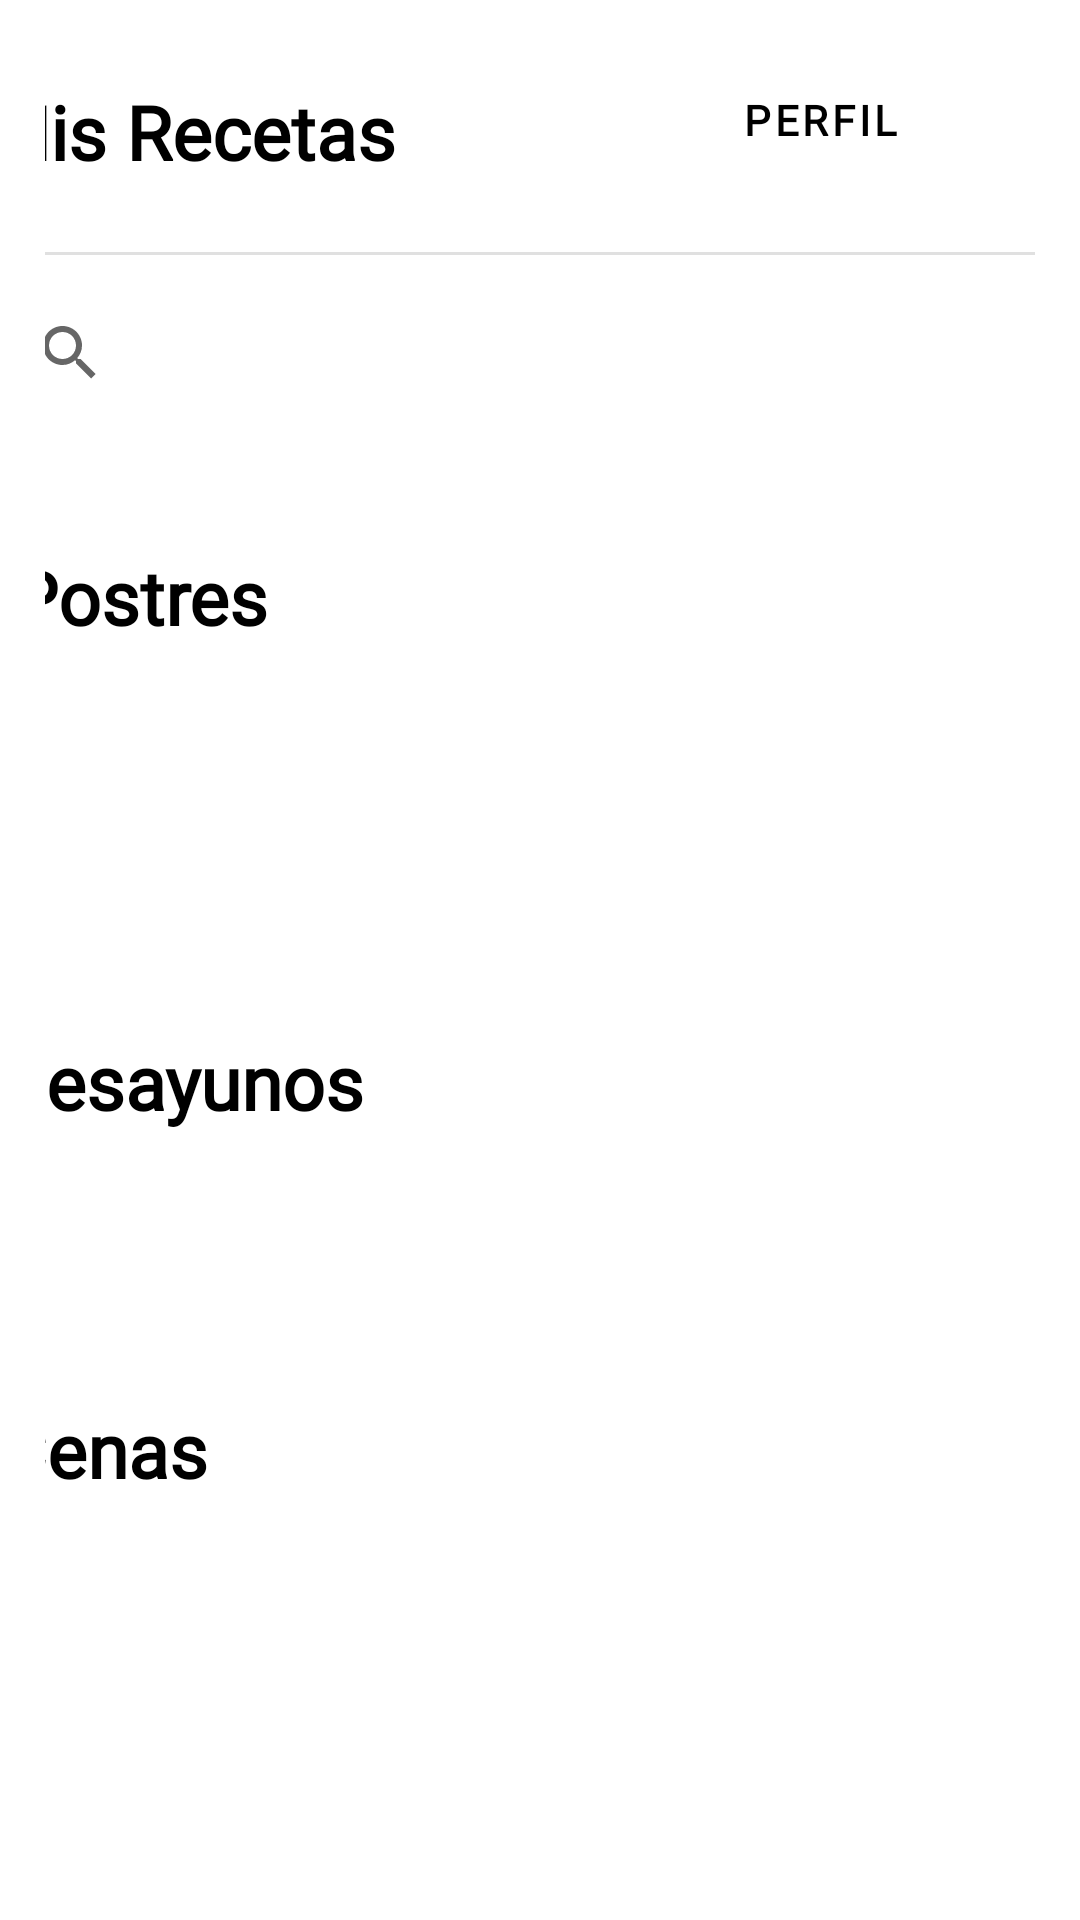

Layout XML and referenced resources for this Android screen:
<!-- AndroidManifest.xml: application theme Theme.MisRecetasProyecto -->
<!-- res/layout/activity_main.xml -->
<?xml version="1.0" encoding="utf-8"?>
<androidx.constraintlayout.widget.ConstraintLayout xmlns:android="http://schemas.android.com/apk/res/android"
    xmlns:app="http://schemas.android.com/apk/res-auto"
    android:layout_width="match_parent"
    android:layout_height="match_parent"
    android:paddingLeft="15dp"
    android:paddingRight="15dp"
    android:orientation="vertical"
    xmlns:tools="http://schemas.android.com/tools"
    tools:context=".MainActivity">

    <TextView
        android:id="@+id/tlePantallaInicio"
        android:layout_width="wrap_content"
        android:layout_height="wrap_content"
        android:layout_marginStart="17dp"
        android:layout_marginTop="27dp"
        android:layout_marginEnd="132dp"
        android:fontFamily="@font/outfitfont"
        android:text="Mis Recetas"
        android:textColor="@color/black"
        android:textFontWeight="700"
        android:textSize="25sp"
        app:layout_constraintEnd_toStartOf="@+id/btnPerfil"
        app:layout_constraintStart_toStartOf="parent"
        app:layout_constraintTop_toTopOf="parent" />

    <View
        android:id="@+id/div2"
        android:layout_width="600dp"
        android:layout_height="1dp"
        android:layout_marginTop="174dp"
        android:background="?android:attr/listDivider"
        app:layout_constraintEnd_toEndOf="parent"
        app:layout_constraintStart_toStartOf="parent"
        app:layout_constraintTop_toBottomOf="@+id/txtCenas" />

    <Button
        android:id="@+id/btnInicio2"
        style="?attr/materialButtonOutlinedStyle"
        android:layout_width="wrap_content"
        android:layout_height="wrap_content"
        android:layout_marginTop="16dp"
        android:layout_marginEnd="15dp"
        android:layout_marginBottom="12dp"
        android:backgroundTint="#FF1744"
        android:fontFamily="@font/outfitfont"
        android:text="Inicio"
        android:textColor="@color/black"
        android:textFontWeight="700"
        app:cornerRadius="5dp"
        app:layout_constraintBottom_toBottomOf="parent"
        app:layout_constraintEnd_toStartOf="@+id/btnFavoritas2"
        app:layout_constraintTop_toBottomOf="@+id/div2"
        app:strokeColor="#FF1744" />

    <Button
        android:id="@+id/btnPerfil"
        style="?attr/materialButtonOutlinedStyle"
        android:layout_width="95dp"
        android:layout_height="48dp"
        android:layout_marginTop="16dp"
        android:layout_marginEnd="24dp"
        android:layout_marginBottom="20dp"
        android:backgroundTint="#FF1744"
        android:fontFamily="@font/outfitfont"
        android:text="Perfil"
        android:textColor="@color/black"
        android:textFontWeight="700"
        app:cornerRadius="5dp"
        app:layout_constraintBottom_toTopOf="@+id/div1"
        app:layout_constraintEnd_toEndOf="parent"
        app:layout_constraintTop_toTopOf="parent"
        app:strokeColor="#FF1744" />

    <Button
        android:id="@+id/btnFavoritas2"
        style="?attr/materialButtonOutlinedStyle"
        android:layout_width="wrap_content"
        android:layout_height="wrap_content"
        android:layout_marginStart="28dp"
        android:layout_marginTop="16dp"
        android:layout_marginBottom="12dp"
        android:backgroundTint="#FF1744"
        android:fontFamily="@font/outfitfont"
        android:text="Favoritas"
        android:textColor="@color/black"
        android:textFontWeight="700"
        app:cornerRadius="5dp"
        app:layout_constraintBottom_toBottomOf="parent"
        app:layout_constraintStart_toEndOf="@+id/btnInicio2"
        app:layout_constraintTop_toBottomOf="@+id/div2"
        app:layout_constraintVertical_bias="0.0"
        app:strokeColor="#FF1744" />

    <Button
        android:id="@+id/btnMisRecetas2"
        style="?attr/materialButtonOutlinedStyle"
        android:layout_width="wrap_content"
        android:layout_height="wrap_content"
        android:layout_marginStart="18dp"
        android:layout_marginTop="16dp"
        android:layout_marginBottom="12dp"
        android:backgroundTint="#FF1744"
        android:fontFamily="@font/outfitfont"
        android:text="Mis Recetas"
        android:textColor="@color/black"
        android:textFontWeight="700"
        app:cornerRadius="5dp"
        app:layout_constraintBottom_toBottomOf="parent"
        app:layout_constraintStart_toEndOf="@+id/btnFavoritas2"
        app:layout_constraintTop_toBottomOf="@+id/div2"
        app:layout_constraintVertical_bias="0.0"
        app:strokeColor="#FF1744" />

    <View
        android:id="@+id/div1"
        android:layout_width="409dp"
        android:layout_height="1dp"
        android:layout_marginTop="20dp"
        android:background="?android:attr/listDivider"
        android:backgroundTint="@color/black"
        app:layout_constraintEnd_toEndOf="parent"
        app:layout_constraintStart_toStartOf="parent"
        app:layout_constraintTop_toBottomOf="@+id/btnPerfil" />

    <SearchView
        android:id="@+id/searchView"
        android:layout_width="372dp"
        android:layout_height="35dp"
        android:layout_marginStart="17dp"
        android:layout_marginTop="15dp"
        android:layout_marginEnd="7dp"
        app:layout_constraintEnd_toEndOf="parent"
        app:layout_constraintStart_toStartOf="parent"
        app:layout_constraintTop_toBottomOf="@+id/div1" />

    <TextView
        android:id="@+id/txtPostres"
        android:layout_width="wrap_content"
        android:layout_height="wrap_content"
        android:layout_marginStart="23dp"
        android:layout_marginTop="47dp"
        android:layout_marginEnd="291dp"
        android:fontFamily="@font/outfitfont"
        android:text="Postres"
        android:textColor="@color/black"
        android:textFontWeight="700"
        android:textSize="25sp"
        app:layout_constraintEnd_toEndOf="parent"
        app:layout_constraintStart_toStartOf="parent"
        app:layout_constraintTop_toBottomOf="@+id/searchView" />

    <TextView
        android:id="@+id/txtCenas"
        android:layout_width="wrap_content"
        android:layout_height="wrap_content"
        android:layout_marginStart="17dp"
        android:layout_marginTop="89dp"
        android:layout_marginEnd="309dp"
        android:fontFamily="@font/outfitfont"
        android:text="Cenas"
        android:textColor="@color/black"
        android:textFontWeight="700"
        android:textSize="25sp"
        app:layout_constraintEnd_toEndOf="parent"
        app:layout_constraintStart_toStartOf="parent"
        app:layout_constraintTop_toBottomOf="@+id/txtDesayunos" />

    <TextView
        android:id="@+id/txtDesayunos"
        android:layout_width="wrap_content"
        android:layout_height="wrap_content"
        android:layout_marginStart="17dp"
        android:layout_marginTop="128dp"
        android:layout_marginEnd="257dp"
        android:fontFamily="@font/outfitfont"
        android:text="Desayunos"
        android:textColor="@color/black"
        android:textFontWeight="700"
        android:textSize="25sp"
        app:layout_constraintEnd_toEndOf="parent"
        app:layout_constraintStart_toStartOf="parent"
        app:layout_constraintTop_toBottomOf="@+id/txtPostres" />

</androidx.constraintlayout.widget.ConstraintLayout>
<!-- resources referenced by this layout -->
<resources>
  <style name="Theme.MisRecetasProyecto" parent="Theme.MaterialComponents.DayNight.DarkActionBar">
          
          <item name="colorPrimary">@color/purple_500</item>
          <item name="colorPrimaryVariant">@color/purple_700</item>
          <item name="colorOnPrimary">@color/white</item>
          
          <item name="colorSecondary">@color/teal_200</item>
          <item name="colorSecondaryVariant">@color/teal_700</item>
          <item name="colorOnSecondary">@color/black</item>
          
          <item name="android:statusBarColor" tools:targetApi="l">?attr/colorPrimaryVariant</item>
          
      </style>
  <!-- not gathered from this repository: default colours our renderer supplied (Android Studio template values) -->
  <color name="purple_500">#FF6200EE</color>
  <color name="purple_700">#FF3700B3</color>
  <color name="teal_200">#FF03DAC5</color>
  <color name="teal_700">#FF018786</color>
  <color name="black">#FF000000</color>
  <color name="white">#FFFFFFFF</color>
</resources>
